Run: headless pygame with SDL's dummy video driver; simulated clock (each Clock.tick advances the game by its frame time, no real sleeping); random seed 0; keys injected as events and as key.get_pressed() state; mouse plan: one left click at the window centre at the start of phase 2, then a move to the lower-right quarter at the start of phase 3; restart key R tapped at the start of phases 3 and 4.
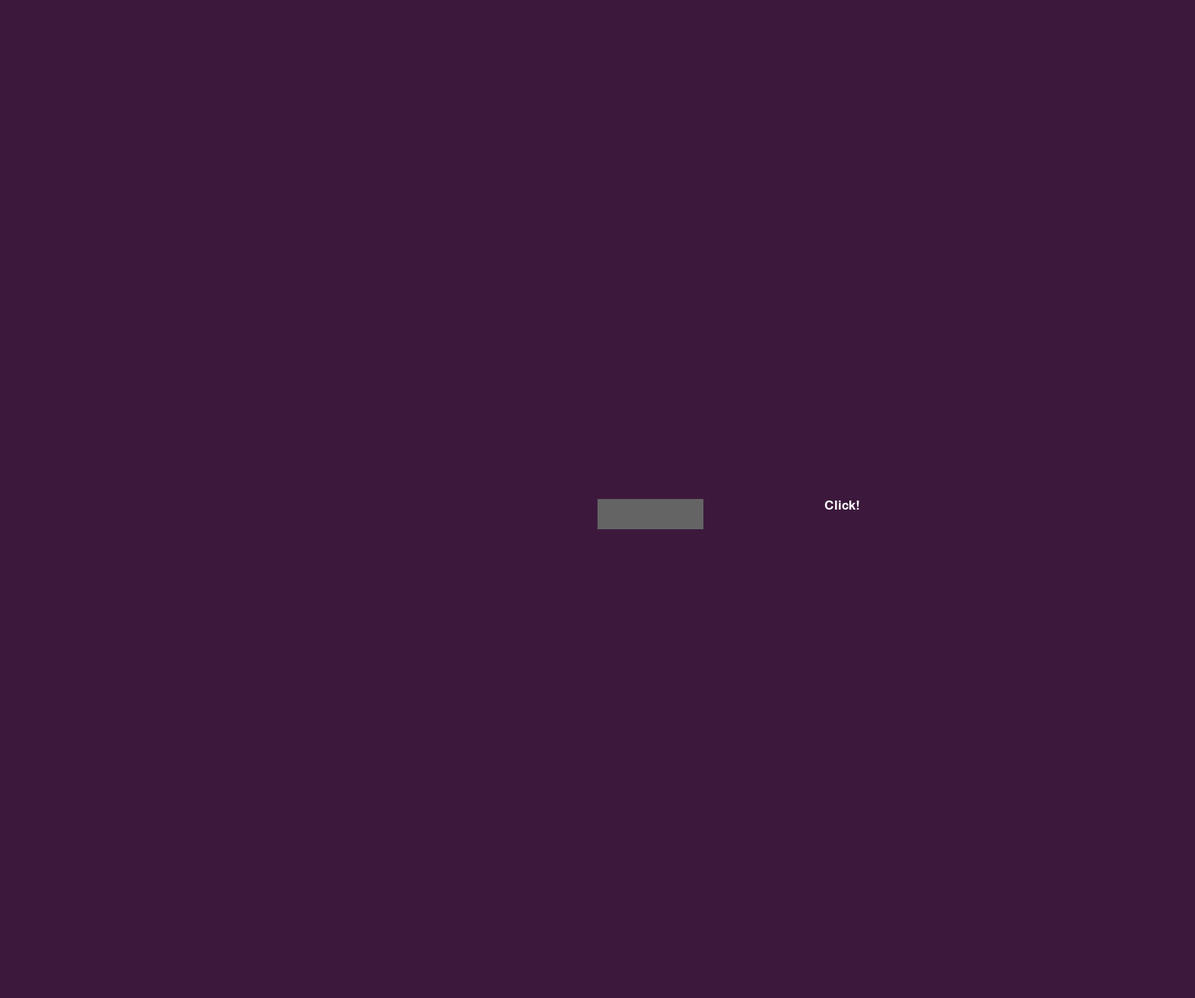
Frame 1 of 4 · flips 1–60 · no input
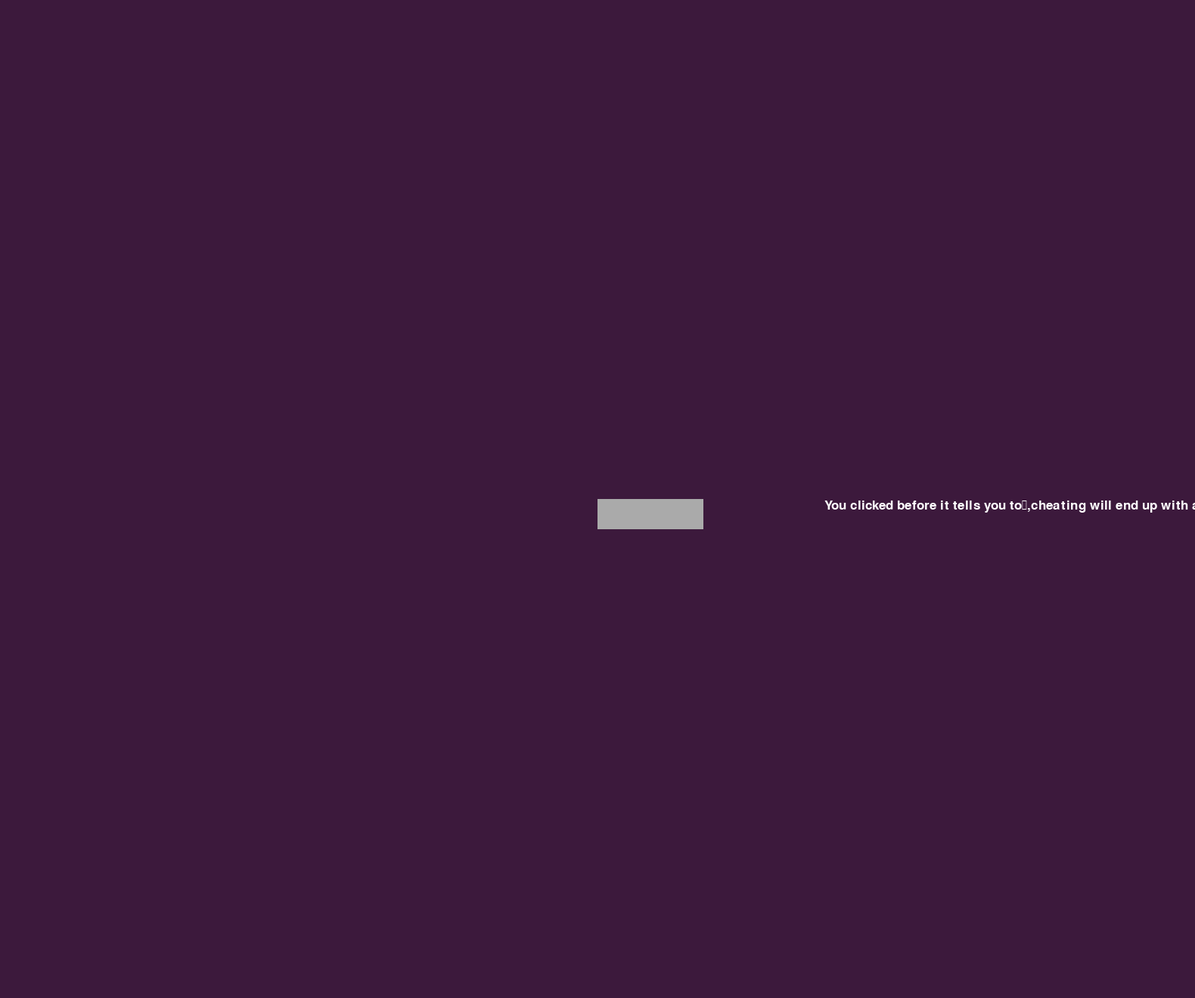
Frame 2 of 4 · flips 61–180 · clicked the window centre · tapped SPACE, RETURN · held RIGHT (→), D
Frame 3 of 4 · flips 181–300 · moved the mouse to the lower-right quarter · tapped R · held DOWN (↓), S · screen same as frame 1, image omitted
Frame 4 of 4 · flips 301–420 · tapped R · held LEFT (←), A, UP (↑), W · screen unchanged from frame 3, image omitted

The pygame program that drew these frames:



import csv
import pygame
import sys
import time
import random
 
# initializing the constructor
pygame.init()
 
# screen resolution
res = (1580,1320)
 
# opens up a window
screen = pygame.display.set_mode(res)
 
# white color
color = (255,255,255)
 
# light shade of the button
color_light = (170,170,170)
 
# dark shade of the button
color_dark = (100,100,100)
 
# stores the width of the
# screen into a variable
width = screen.get_width()
 
# stores the height of the
# screen into a variable
height = screen.get_height()
 
# defining a font
smallfont = pygame.font.SysFont('Corbel',25)
 
# rendering a text written in
# this font
reaction_time = 0
wait_time1 = None
wait_time1 = random.randint(1,9)
time.sleep(wait_time1)
text = smallfont.render('Click!' , True , color)
click = False
score = None



while True:

    
     
    reaction_time += 0.1
    time.sleep(0.1)
    for ev in pygame.event.get():
               
            #checks if a mouse is clicked
            if ev.type == pygame.MOUSEBUTTONDOWN:
               
               
                #if the mouse is clicked on the
                # button the game is terminated
              try:    
                try:
                    if width/2 <= mouse[0] <= width/2+140 and height/2 <= mouse[1] <= height/2+40 and reaction_time <= 1000000 and click == False:
                        text = smallfont.render(f'Your reaction time is {round(reaction_time*1000,2)} MS\npress q to quit, and r to restart\n(after pressing r to play again, wait \nuntil the message turns to : Click!) \n' , True , color)
                        score = reaction_time
                        click = True
                        print(score)
                        




                    else:
                        text = smallfont.render(f'press q to quit, and r to restart\n(after pressing r, wait until \nthe message turns to : Click!) to play again\n(do not click before the message\n or after you already clicked!), \nThis is your reaction time\n: {score*1000}ms' , True , color)








                except NameError:
                     reaction_time = 1000000
                     
                     text = smallfont.render(f'You clicked before it tells you to\n,cheating will end up with a super \nhigh reaction time! your \nreaction is {round(reaction_time*1000, 2)} MS\n press q to quit, and r to play again' , True , color)
              except TypeError:
                     reaction_time = 1000000
                     text = smallfont.render(f'You clicked before it tells you to\n,cheating will end up with a super \nhigh reaction time! your \nreaction is {round(reaction_time*1000, 2)} MS\n press q to quit, and r to play again' , True , color)
                   
                     
                     
       
            if ev.type == pygame.KEYDOWN:
                    if ev.key == pygame.K_q:
                         pygame.quit()
                         sys.exit()
                    elif ev.key == pygame.K_r:
                        try:    
                            # initializing the constructor
                            pygame.init()

                            # screen resolution
                            res = (1580,1320)

                            # opens up a window
                            screen = pygame.display.set_mode(res)

                            # white color
                            color = (255,255,255)

                            # light shade of the button
                            color_light = (170,170,170)

                            # dark shade of the button
                            color_dark = (100,100,100)

                            # stores the width of the
                            # screen into a variable
                            width = screen.get_width()

                            # stores the height of the
                            # screen into a variable
                            height = screen.get_height()

                            # defining a font
                            smallfont = pygame.font.SysFont('Corbel',25)
                            reaction_time = 0
                            score = 0
                            wait_time1 = None
                            wait_time1 = random.randint(1,9)
                            time.sleep(wait_time1)
                            text = smallfont.render('Click!' , True , color)
                            click = False
                            score = None
                        except TypeError:
                              reaction_time = 1000000
                              text = smallfont.render(f'You clicked before it tells you to\n,cheating will end up with a super \nhigh reaction time! your \nreaction is {round(reaction_time*1000,2)} MS\n press q to quit, and r to play again' , True , color)
                             
             






    # fills the screen with a color
    screen.fill((60,25,60))
     
    # stores the (x,y) coordinates into
    # the variable as a tuple
    mouse = pygame.mouse.get_pos()
     
    # if mouse is hovered on a button it
    # changes to lighter shade  
    if width/2 <= mouse[0] <= width/2+140 and height/2 <= mouse[1] <= height/2+40:
        pygame.draw.rect(screen,color_light,[width/2,height/2,140,40])
         
    else:
        pygame.draw.rect(screen,color_dark,[width/2,height/2,140,40])
     
    # superimposing the text onto our button
    screen.blit(text , (width/2+300,height/2))
     
    # updates the frames of the game
    pygame.display.update()
